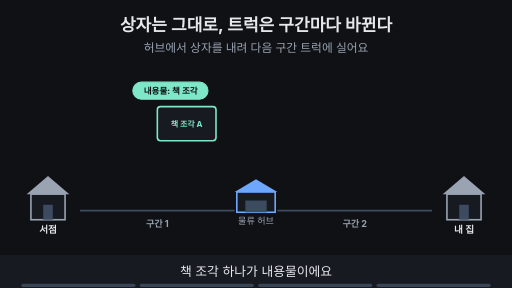
t = 0.00 s
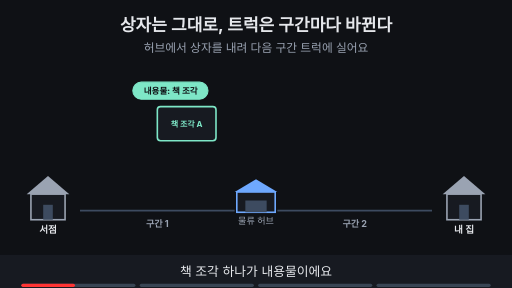
t = 1.76 s
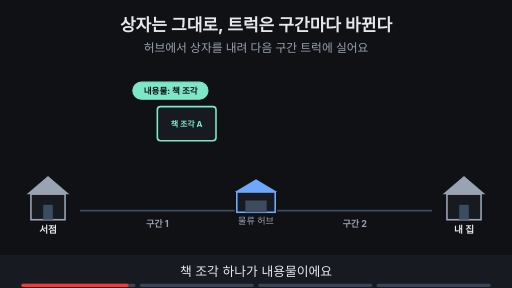
t = 3.53 s
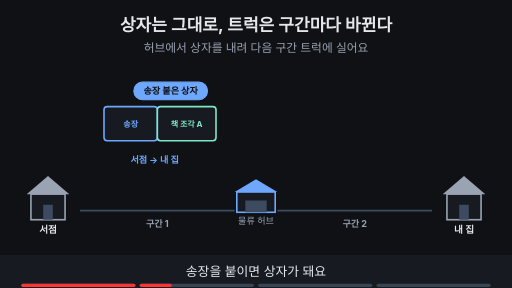
t = 4.80 s
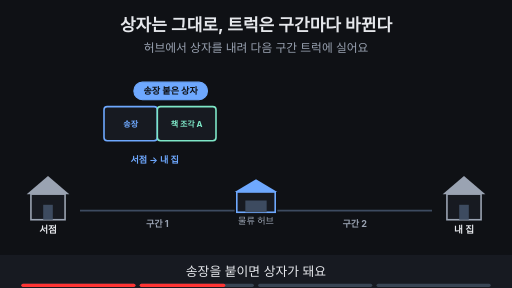
t = 6.56 s
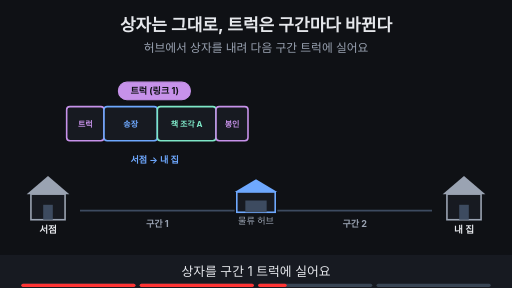
t = 8.44 s

The animated SVG that drew these frames (rendered in a browser with its animation timeline set to each time). Animation: 12 SMIL elements (animate=12); frames cover the first 8.44 s, repeats indefinitely.

<svg xmlns="http://www.w3.org/2000/svg" viewBox="0 0 960 540" width="960" height="540" font-family="-apple-system,'Apple SD Gothic Neo','Segoe UI',sans-serif">
<title>상자는 그대로, 트럭은 구간마다 바뀐다</title>
<rect width="960" height="540" fill="#0f1115"/>
<text x="480" y="58" text-anchor="middle" font-size="32" font-weight="700" fill="#e6e8ec">상자는 그대로, 트럭은 구간마다 바뀐다</text>
<text x="480" y="98" text-anchor="middle" font-size="22" fill="#9aa3b2">허브에서 상자를 내려 다음 구간 트럭에 실어요</text>
<polygon points="50,364 90,330 130,364" fill="#9aa3b2"/><rect x="58" y="364" width="64" height="48" fill="#171a21" stroke="#9aa3b2" stroke-width="3"/><rect x="81" y="384" width="18" height="28" fill="#3d4b60"/><text x="90" y="436" text-anchor="middle" font-size="18" font-weight="700" fill="#e6e8ec">서점</text><polygon points="440,360 480,336 520,360" fill="#6ea8fe"/><rect x="444" y="360" width="72" height="38" fill="#171a21" stroke="#6ea8fe" stroke-width="3"/><rect x="460" y="376" width="40" height="22" fill="#3d4b60"/><text x="480" y="420" text-anchor="middle" font-size="17" fill="#9aa3b2">물류 허브</text><polygon points="830,364 870,330 910,364" fill="#9aa3b2"/><rect x="838" y="364" width="64" height="48" fill="#171a21" stroke="#9aa3b2" stroke-width="3"/><rect x="861" y="384" width="18" height="28" fill="#3d4b60"/><text x="870" y="436" text-anchor="middle" font-size="18" font-weight="700" fill="#e6e8ec">내 집</text><line x1="150" y1="395" x2="440" y2="395" stroke="#3d4b60" stroke-width="3"/><line x1="520" y1="395" x2="810" y2="395" stroke="#3d4b60" stroke-width="3"/><text x="295" y="425" text-anchor="middle" font-size="17" font-weight="700" fill="#9aa3b2">구간 1</text><text x="665" y="425" text-anchor="middle" font-size="17" font-weight="700" fill="#9aa3b2">구간 2</text><g opacity="1"><animate attributeName="opacity" values="1;1;0;0" keyTimes="0;0.235;0.250;1" dur="15s" repeatCount="indefinite"/><rect x="295" y="200" width="110" height="64" rx="6" fill="#171a21" stroke="#7ee7c7" stroke-width="3"/><text x="350.0" y="237.4" text-anchor="middle" font-size="15" font-weight="700" fill="#7ee7c7">책 조각 A</text><rect x="249" y="154" width="141" height="32" rx="16" fill="#7ee7c7" stroke="#7ee7c7" stroke-width="2"/><text x="320" y="175.76" text-anchor="middle" font-size="16" font-weight="700" fill="#0f1115">내용물: 책 조각</text></g><g opacity="0"><animate attributeName="opacity" values="0;0;1;1;0;0" keyTimes="0;0.250;0.265;0.485;0.500;1" dur="15s" repeatCount="indefinite"/><rect x="195" y="200" width="100" height="64" rx="6" fill="#171a21" stroke="#6ea8fe" stroke-width="3"/><text x="245.0" y="237.4" text-anchor="middle" font-size="15" font-weight="700" fill="#6ea8fe">송장</text><rect x="295" y="200" width="110" height="64" rx="6" fill="#171a21" stroke="#7ee7c7" stroke-width="3"/><text x="350.0" y="237.4" text-anchor="middle" font-size="15" font-weight="700" fill="#7ee7c7">책 조각 A</text><rect x="251" y="154" width="138" height="33" rx="16" fill="#6ea8fe" stroke="#6ea8fe" stroke-width="2"/><text x="320" y="176.12" text-anchor="middle" font-size="17" font-weight="700" fill="#0f1115">송장 붙은 상자</text><text x="290" y="305" text-anchor="middle" font-size="17" font-weight="700" fill="#6ea8fe">서점 → 내 집</text></g><g opacity="0"><animate attributeName="opacity" values="0;0;1;1;0;0" keyTimes="0;0.500;0.515;0.735;0.750;1" dur="15s" repeatCount="indefinite"/><rect x="125" y="200" width="70" height="64" rx="6" fill="#171a21" stroke="#c792ea" stroke-width="3"/><text x="160.0" y="237.4" text-anchor="middle" font-size="15" font-weight="700" fill="#c792ea">트럭</text><rect x="195" y="200" width="100" height="64" rx="6" fill="#171a21" stroke="#6ea8fe" stroke-width="3"/><text x="245.0" y="237.4" text-anchor="middle" font-size="15" font-weight="700" fill="#6ea8fe">송장</text><rect x="295" y="200" width="110" height="64" rx="6" fill="#171a21" stroke="#7ee7c7" stroke-width="3"/><text x="350.0" y="237.4" text-anchor="middle" font-size="15" font-weight="700" fill="#7ee7c7">책 조각 A</text><rect x="405" y="200" width="60" height="64" rx="6" fill="#171a21" stroke="#c792ea" stroke-width="3"/><text x="435.0" y="237.4" text-anchor="middle" font-size="15" font-weight="700" fill="#c792ea">봉인</text><rect x="222" y="154" width="135" height="33" rx="16" fill="#c792ea" stroke="#c792ea" stroke-width="2"/><text x="290" y="176.12" text-anchor="middle" font-size="17" font-weight="700" fill="#0f1115">트럭 (링크 1)</text><text x="290" y="305" text-anchor="middle" font-size="17" font-weight="700" fill="#6ea8fe">서점 → 내 집</text></g><g opacity="0"><animate attributeName="opacity" values="0;0;1;1" keyTimes="0;0.750;0.765;1" dur="15s" repeatCount="indefinite"/><rect x="505" y="200" width="70" height="64" rx="6" fill="#171a21" stroke="#4dd0e1" stroke-width="3"/><text x="540.0" y="237.4" text-anchor="middle" font-size="15" font-weight="700" fill="#4dd0e1">트럭</text><rect x="575" y="200" width="100" height="64" rx="6" fill="#171a21" stroke="#6ea8fe" stroke-width="3"/><text x="625.0" y="237.4" text-anchor="middle" font-size="15" font-weight="700" fill="#6ea8fe">송장</text><rect x="675" y="200" width="110" height="64" rx="6" fill="#171a21" stroke="#7ee7c7" stroke-width="3"/><text x="730.0" y="237.4" text-anchor="middle" font-size="15" font-weight="700" fill="#7ee7c7">책 조각 A</text><rect x="785" y="200" width="60" height="64" rx="6" fill="#171a21" stroke="#4dd0e1" stroke-width="3"/><text x="815.0" y="237.4" text-anchor="middle" font-size="15" font-weight="700" fill="#4dd0e1">봉인</text><rect x="602" y="154" width="135" height="33" rx="16" fill="#4dd0e1" stroke="#4dd0e1" stroke-width="2"/><text x="670" y="176.12" text-anchor="middle" font-size="17" font-weight="700" fill="#0f1115">트럭 (링크 2)</text><text x="670" y="305" text-anchor="middle" font-size="17" font-weight="700" fill="#6ea8fe">서점 → 내 집</text><text x="480" y="330" text-anchor="middle" font-size="20" font-weight="700" fill="#e6e8ec">상자(주소)는 그대로, 트럭(구간)만 새로</text></g>
<rect x="0" y="478" width="960" height="62" fill="#171a21"/>
<g opacity="1"><animate attributeName="opacity" values="1;1;0;0" keyTimes="0;0.235;0.250;1" dur="15s" repeatCount="indefinite"/><text x="480" y="518" text-anchor="middle" font-size="24" fill="#e6e8ec">책 조각 하나가 내용물이에요</text></g>
<g opacity="0"><animate attributeName="opacity" values="0;0;1;1;0;0" keyTimes="0;0.250;0.265;0.485;0.500;1" dur="15s" repeatCount="indefinite"/><text x="480" y="518" text-anchor="middle" font-size="24" fill="#e6e8ec">송장을 붙이면 상자가 돼요</text></g>
<g opacity="0"><animate attributeName="opacity" values="0;0;1;1;0;0" keyTimes="0;0.500;0.515;0.735;0.750;1" dur="15s" repeatCount="indefinite"/><text x="480" y="518" text-anchor="middle" font-size="24" fill="#e6e8ec">상자를 구간 1 트럭에 실어요</text></g>
<g opacity="0"><animate attributeName="opacity" values="0;0;1;1" keyTimes="0;0.750;0.765;1" dur="15s" repeatCount="indefinite"/><text x="480" y="518" text-anchor="middle" font-size="24" fill="#e6e8ec">허브가 상자를 구간 2 트럭에 옮겨 실어요</text></g>

<g aria-label="재생 진행 막대" data-stage-count="4"><g class="progress-segment" data-stage="1"><rect x="40" y="532" width="214" height="6" rx="3" fill="#394554"/><rect x="40" y="532" width="0" height="6" rx="3" fill="#ff3434"><animate attributeName="width" values="0;214;214" keyTimes="0;0.250000;1" dur="15s" repeatCount="indefinite"/></rect></g><g class="progress-segment" data-stage="2"><rect x="262" y="532" width="214" height="6" rx="3" fill="#394554"/><rect x="262" y="532" width="0" height="6" rx="3" fill="#ff3434"><animate attributeName="width" values="0;0;214;214" keyTimes="0;0.250000;0.500000;1" dur="15s" repeatCount="indefinite"/></rect></g><g class="progress-segment" data-stage="3"><rect x="484" y="532" width="214" height="6" rx="3" fill="#394554"/><rect x="484" y="532" width="0" height="6" rx="3" fill="#ff3434"><animate attributeName="width" values="0;0;214;214" keyTimes="0;0.500000;0.750000;1" dur="15s" repeatCount="indefinite"/></rect></g><g class="progress-segment" data-stage="4"><rect x="706" y="532" width="214" height="6" rx="3" fill="#394554"/><rect x="706" y="532" width="0" height="6" rx="3" fill="#ff3434"><animate attributeName="width" values="0;0;214" keyTimes="0;0.750000;1" dur="15s" repeatCount="indefinite"/></rect></g></g></svg>
